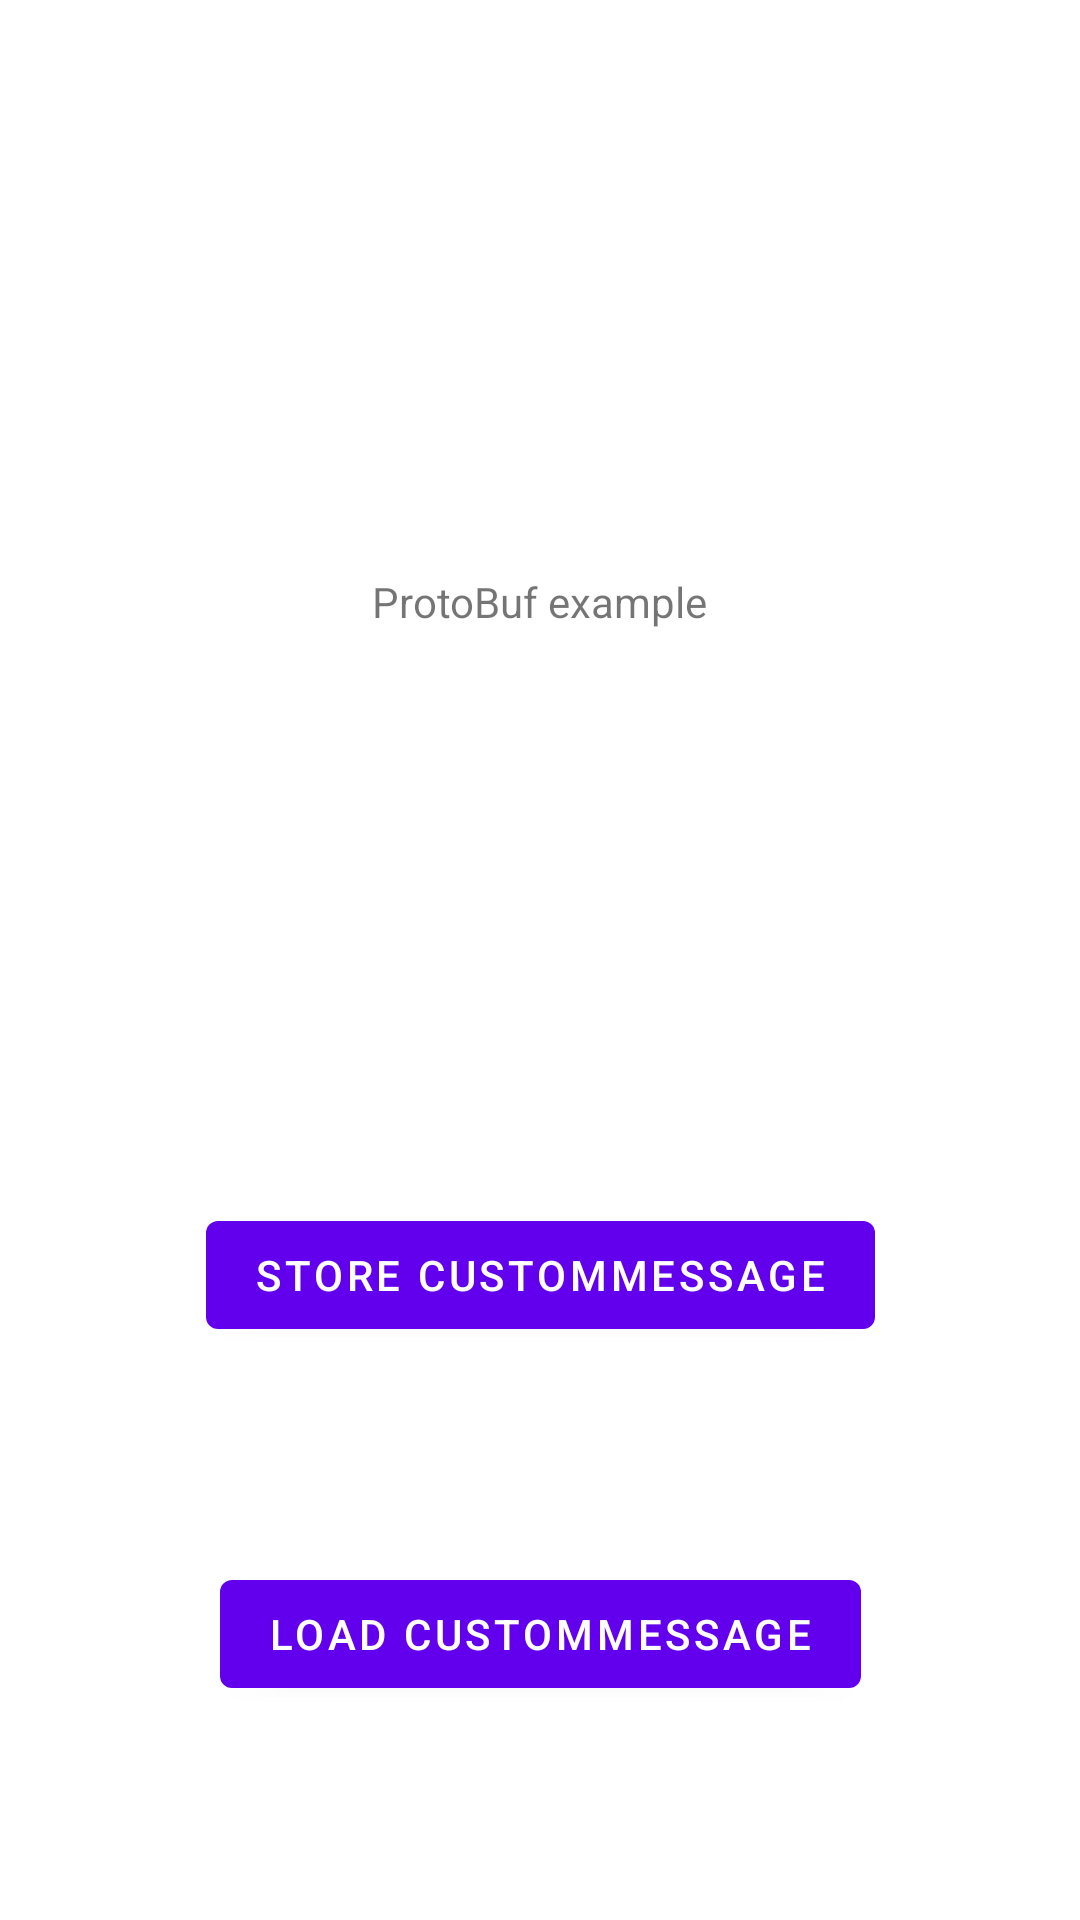

Android layout source for this screen:
<!-- AndroidManifest.xml: application theme Theme.ProtoExample -->
<!-- res/layout/fragment_first.xml -->
<?xml version="1.0" encoding="utf-8"?>
<androidx.constraintlayout.widget.ConstraintLayout xmlns:android="http://schemas.android.com/apk/res/android"
    xmlns:app="http://schemas.android.com/apk/res-auto"
    xmlns:tools="http://schemas.android.com/tools"
    android:layout_width="match_parent"
    android:layout_height="match_parent"
    tools:context=".FirstFragment">

    <TextView
        android:id="@+id/textview_first"
        android:layout_width="wrap_content"
        android:layout_height="wrap_content"
        android:text="@string/hello_first_fragment"
        app:layout_constraintBottom_toTopOf="@id/store_custom_message"
        app:layout_constraintEnd_toEndOf="parent"
        app:layout_constraintStart_toStartOf="parent"
        app:layout_constraintTop_toTopOf="parent" />

    <Button
        android:id="@+id/store_custom_message"
        android:layout_width="wrap_content"
        android:layout_height="wrap_content"
        android:text="@string/StoreCM"
        app:layout_constraintBottom_toBottomOf="parent"
        app:layout_constraintEnd_toEndOf="parent"
        app:layout_constraintStart_toStartOf="parent"
        app:layout_constraintTop_toBottomOf="@id/textview_first" />

    <Button

        android:id="@+id/load_custom_message"
        android:layout_width="wrap_content"
        android:layout_height="wrap_content"
        android:text="@string/LoadCM"
        app:layout_constraintBottom_toBottomOf="parent"
        app:layout_constraintEnd_toEndOf="parent"
        app:layout_constraintStart_toStartOf="parent"
        app:layout_constraintTop_toBottomOf="@id/store_custom_message" />

</androidx.constraintlayout.widget.ConstraintLayout>
<!-- resources referenced by this layout -->
<resources>
  <string name="LoadCM">Load CustomMessage</string>
  <string name="StoreCM">Store CustomMessage</string>
  <string name="hello_first_fragment">ProtoBuf example</string>
  <style name="Theme.ProtoExample" parent="Theme.MaterialComponents.DayNight.DarkActionBar">
          
          <item name="colorPrimary">@color/purple_500</item>
          <item name="colorPrimaryVariant">@color/purple_700</item>
          <item name="colorOnPrimary">@color/white</item>
          
          <item name="colorSecondary">@color/teal_200</item>
          <item name="colorSecondaryVariant">@color/teal_700</item>
          <item name="colorOnSecondary">@color/black</item>
          
          <item name="android:statusBarColor">?attr/colorPrimaryVariant</item>
          
      </style>
  <!-- not gathered from this repository: default colours our renderer supplied (Android Studio template values) -->
  <color name="purple_500">#FF6200EE</color>
  <color name="purple_700">#FF3700B3</color>
  <color name="teal_200">#FF03DAC5</color>
  <color name="teal_700">#FF018786</color>
  <color name="black">#FF000000</color>
  <color name="white">#FFFFFFFF</color>
</resources>
